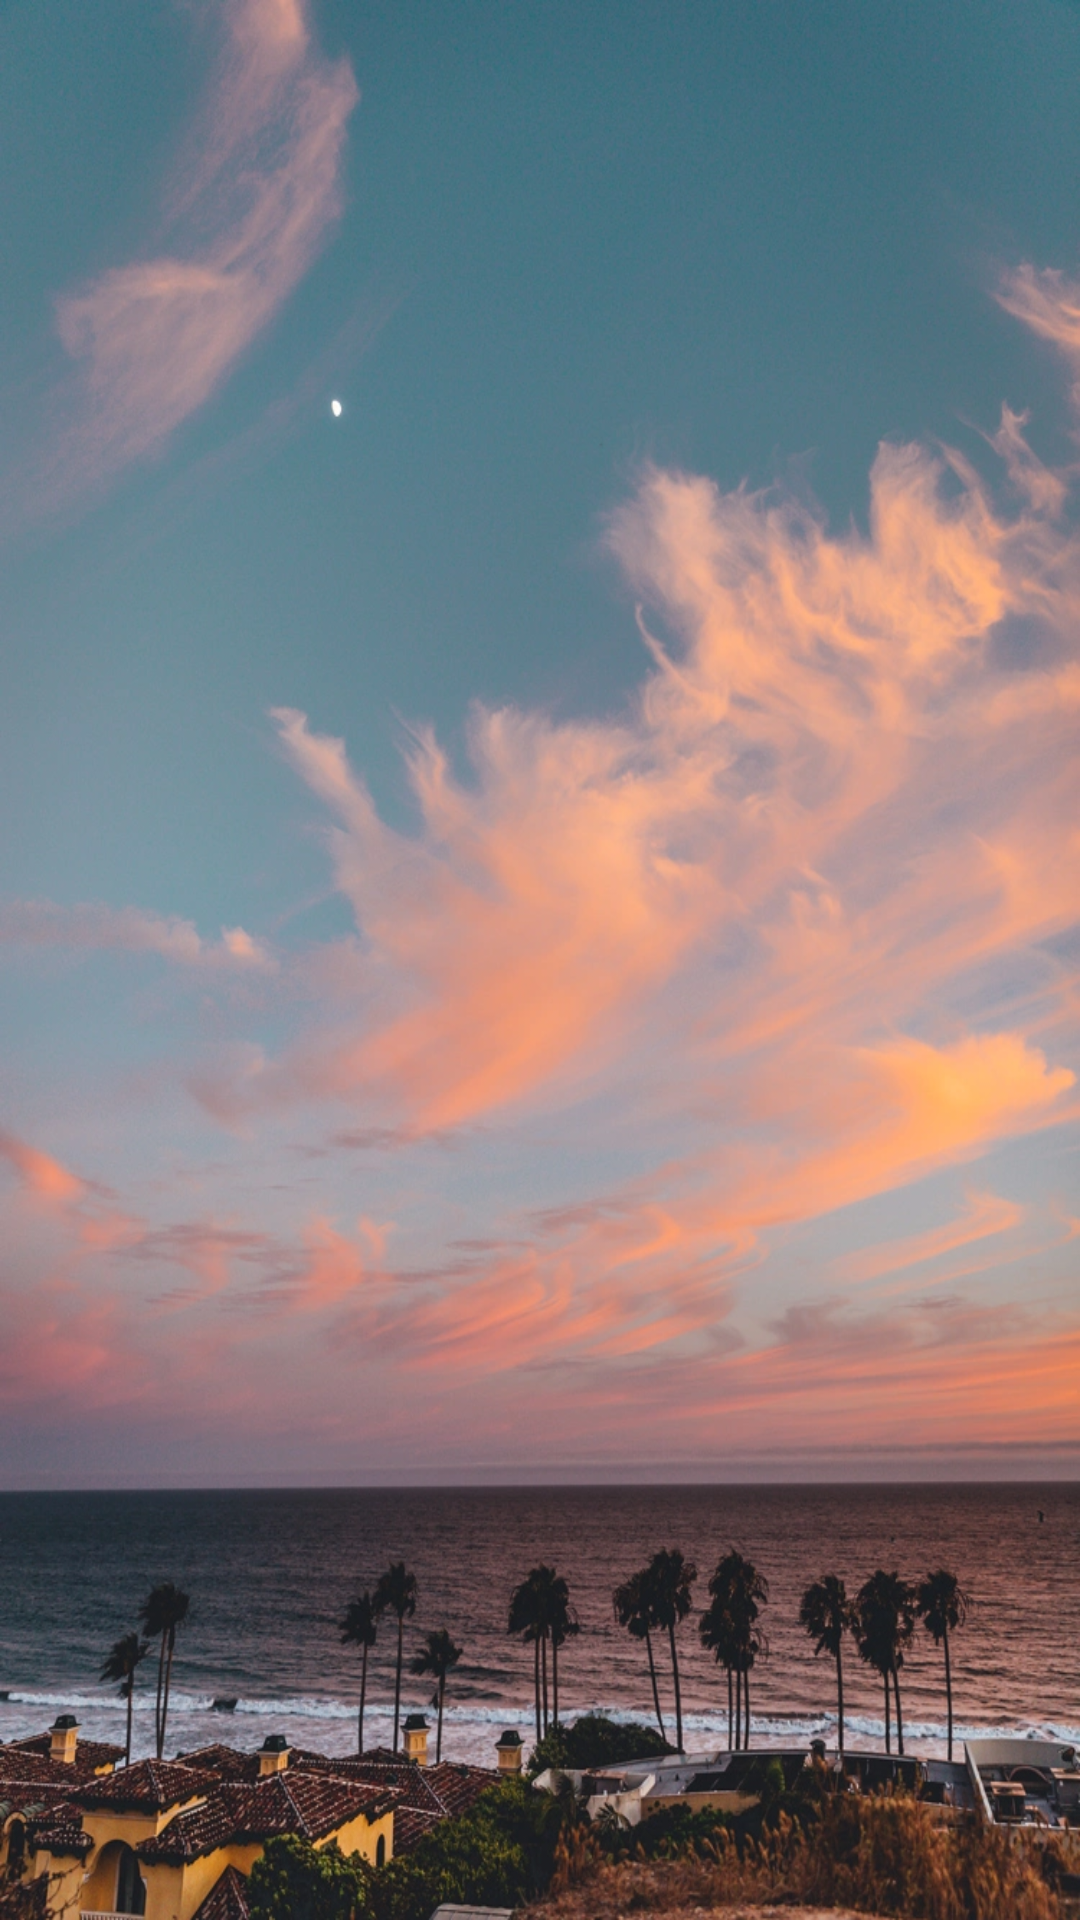

Produce the Android XML layout that renders to this screen, including the resource entries it uses.
<!-- AndroidManifest.xml: application theme Theme.MiniPod -->
<!-- res/layout/activity_main.xml -->
<?xml version="1.0" encoding="utf-8"?>
<androidx.constraintlayout.widget.ConstraintLayout
    xmlns:android="http://schemas.android.com/apk/res/android"
    xmlns:tools="http://schemas.android.com/tools"
    android:layout_width="match_parent"
    android:layout_height="match_parent"
    tools:context=".MainActivity">

    <View
        android:layout_width="match_parent"
        android:layout_height="match_parent"
        android:background="@drawable/back5"
        tools:ignore="MissingConstraints" />

    <GridView
        android:id="@+id/gridView"
        android:layout_width="match_parent"
        android:layout_height="match_parent"
        android:horizontalSpacing="6dp"
        android:numColumns="2"
        android:verticalSpacing="6dp"
        android:layout_marginTop="10dp"/>

</androidx.constraintlayout.widget.ConstraintLayout>
<!-- resources referenced by this layout -->
<resources>
  <!-- drawable back5: webp bitmap (drawable, 249394 bytes) -->
  <style name="Theme.MiniPod" parent="Theme.MaterialComponents.DayNight.DarkActionBar">
          
          <item name="colorPrimary">@color/top1</item>
          <item name="colorPrimaryVariant">@color/top2</item>
          <item name="colorOnPrimary">@color/white</item>
          
          <item name="colorSecondary">@color/teal_200</item>
          <item name="colorSecondaryVariant">@color/teal_700</item>
          <item name="colorOnSecondary">@color/black</item>
          
          <item name="android:statusBarColor" tools:targetApi="l">?attr/colorPrimaryVariant</item>
          
      </style>
  <color name="top1">#F89CBB</color>
  <color name="top2">#496E82</color>
  <color name="white">#FFFFFFFF</color>
  <color name="teal_200">#FF03DAC5</color>
  <color name="teal_700">#FF018786</color>
  <color name="black">#FF000000</color>
</resources>
